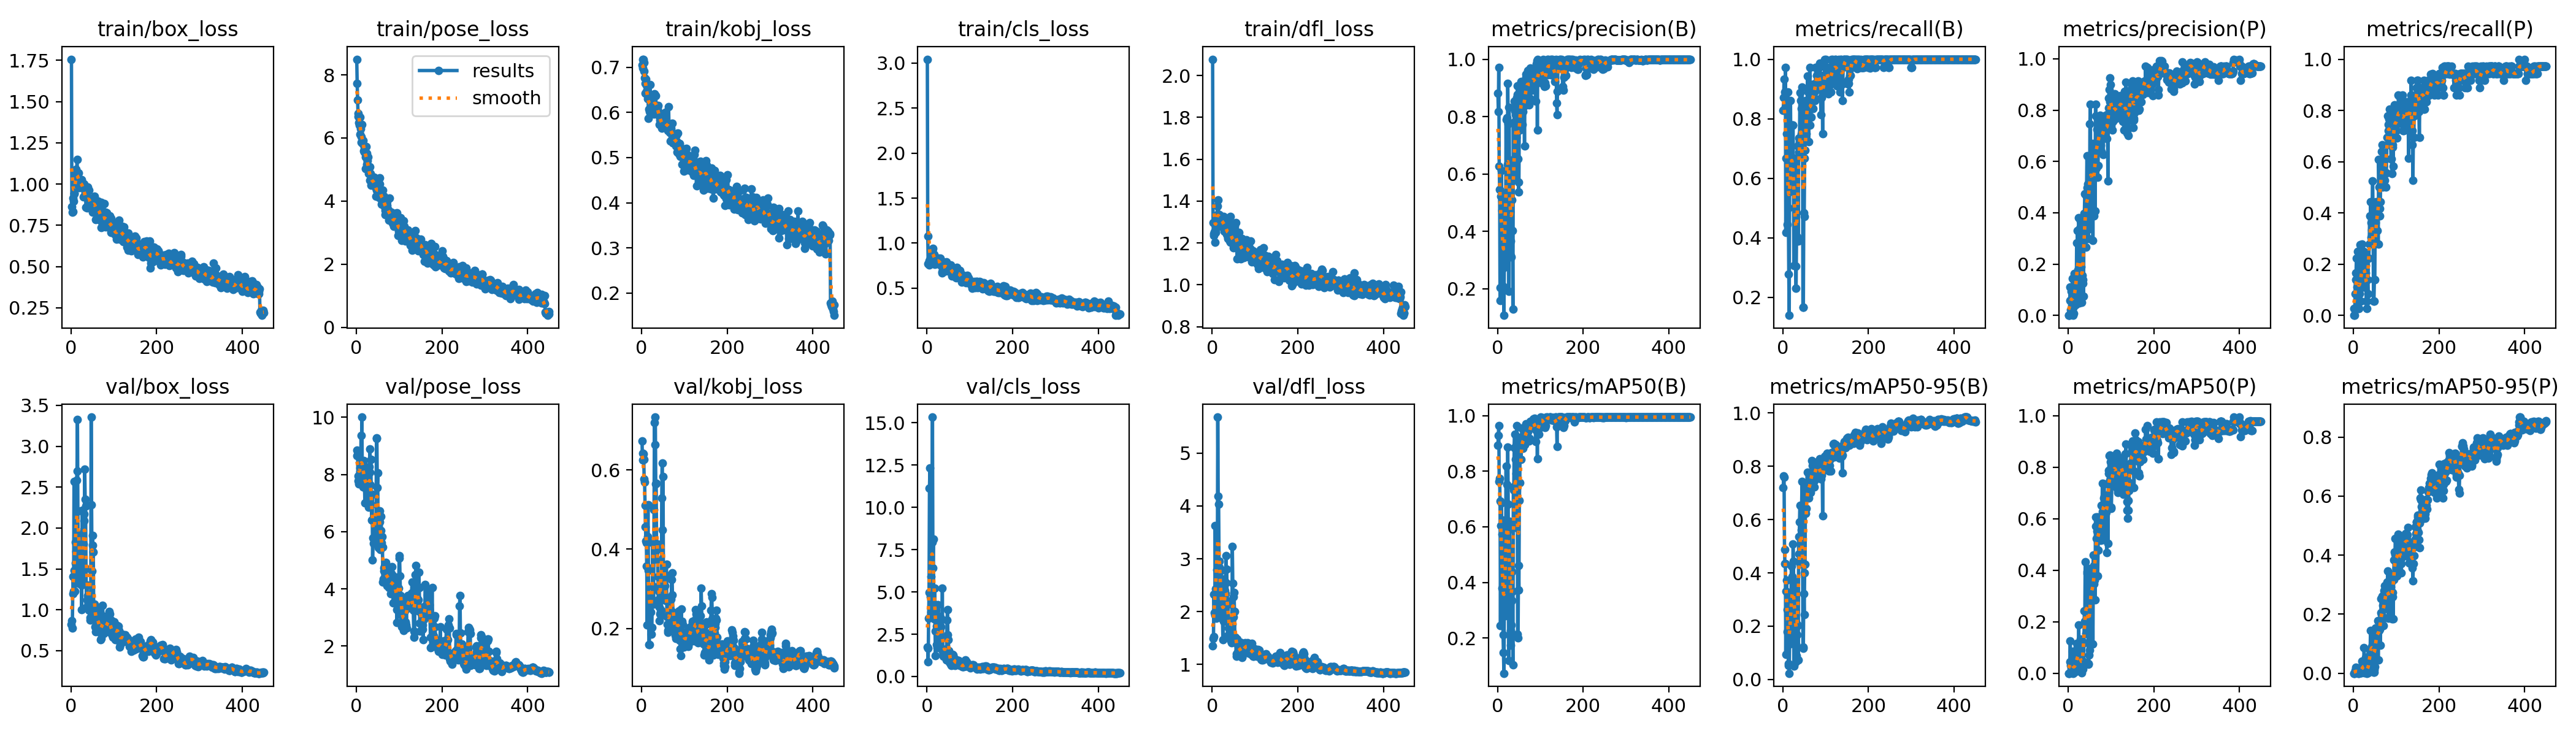

Source data for this figure (header and first rows):
epoch, train/box_loss, train/pose_loss, train/kobj_loss, train/cls_loss, train/dfl_loss, metrics/precision(B), metrics/recall(B), metrics/mAP50(B), metrics/mAP50-95(B), metrics/precision(P), metrics/recall(P), metrics/mAP50(P), metrics/mAP50-95(P), val/box_loss, val/pose_loss, val/kobj_loss, val/cls_loss, val/dfl_loss, lr/pg0, lr/pg1, lr/pg2
1, 1.756, 8.495, 0.7045, 3.044, 2.078, 0.8816, 0.8278, 0.8938, 0.7194, 0.00015, 0.02778, 9e-05, 1e-05, 0.8213, 8.859, 0.6723, 1.751, 1.346, 0.00014, 0.00014, 0.00014
2, 0.8641, 7.735, 0.698, 1.075, 1.297, 0.8174, 0.8704, 0.9291, 0.7625, 0, 0, 0, 0, 0.8659, 8.659, 0.6241, 1.655, 1.488, 0.0002993, 0.0002993, 0.0002993
3, 0.8307, 7.208, 0.7172, 0.77, 1.234, 0.9711, 0.9325, 0.9647, 0.7591, 0, 0, 0, 0, 0.7784, 8.687, 0.6413, 0.8522, 1.53, 0.000458, 0.000458, 0.000458
4, 0.8324, 6.78, 0.7179, 0.7729, 1.243, 0.6273, 0.8889, 0.7626, 0.4864, 0.05894, 0.08333, 0.04376, 0.01028, 1.196, 7.78, 0.6405, 3.434, 2.324, 0.0006159, 0.0006159, 0.0006159
5, 0.9157, 6.673, 0.7102, 0.7574, 1.253, 0.546, 0.8333, 0.7745, 0.4336, 0.1108, 0.1667, 0.1244, 0.01955, 1.403, 7.944, 0.6266, 4.981, 1.978, 0.0007731, 0.0007731, 0.0007731
6, 0.8945, 6.494, 0.692, 0.803, 1.203, 0.159, 0.9722, 0.692, 0.4356, 0.02271, 0.1389, 0.0313, 0.00431, 1.23, 7.673, 0.5771, 11.12, 1.931, 0.0009297, 0.0009297, 0.0009297
7, 0.9415, 6.402, 0.6764, 0.8119, 1.254, 0.2045, 0.4167, 0.2444, 0.09383, 0.0939, 0.2222, 0.04598, 0.00595, 2.567, 7.744, 0.569, 12.32, 3.631, 0.001086, 0.001086, 0.001086
8, 0.9432, 6.655, 0.664, 0.831, 1.25, 0.5222, 0.6667, 0.6045, 0.3309, 0.06252, 0.1111, 0.01819, 0.00195, 1.485, 8.107, 0.5095, 4.729, 2.436, 0.001241, 0.001241, 0.001241
9, 1.029, 6.122, 0.6426, 0.8757, 1.321, 0.6124, 0.75, 0.6849, 0.3728, 0.05867, 0.1667, 0.02071, 0.00323, 1.224, 8.225, 0.4568, 3.792, 1.878, 0.001395, 0.001395, 0.001395
10, 1.03, 6.3, 0.6734, 0.9134, 1.332, 0.5048, 0.75, 0.574, 0.2619, 0.144, 0.25, 0.08435, 0.01902, 1.572, 7.71, 0.4203, 5.914, 2.062, 0.001549, 0.001549, 0.001549
11, 1.03, 6.048, 0.6472, 0.8504, 1.282, 0.4737, 0.4444, 0.3801, 0.1795, 0.00036, 0.02778, 0.00023, 2e-05, 1.827, 9.359, 0.4153, 4.612, 2.789, 0.001702, 0.001702, 0.001702
12, 1.089, 5.87, 0.6606, 0.925, 1.375, 0.3589, 0.8889, 0.6234, 0.3221, 0.02819, 0.08333, 0.00463, 0.00079, 1.718, 8.331, 0.3578, 7.931, 2.723, 0.001854, 0.001854, 0.001854
13, 1.058, 6.428, 0.6398, 0.9307, 1.335, 0.2089, 0.5, 0.212, 0.05283, 0.00739, 0.02778, 0.00044, 4e-05, 2.582, 10.01, 0.2088, 15.34, 5.684, 0.001947, 0.001947, 0.001947
14, 1.148, 5.866, 0.6303, 0.9423, 1.404, 0.2716, 0.2778, 0.1463, 0.05904, 0.1621, 0.1389, 0.04796, 0.01426, 2.696, 7.715, 0.4313, 6.405, 4.184, 0.001943, 0.001943, 0.001943
15, 1.055, 5.832, 0.6391, 0.8786, 1.335, 0.1074, 0.1389, 0.07303, 0.02343, 0.05345, 0.08333, 0.0097, 0.00217, 3.329, 8.107, 0.5122, 8.14, 4.03, 0.001938, 0.001938, 0.001938
16, 1.007, 5.924, 0.5875, 0.8359, 1.279, 0.2972, 0.6667, 0.3495, 0.1331, 0.1607, 0.2766, 0.05825, 0.01554, 2.207, 7.557, 0.3464, 4.314, 2.952, 0.001934, 0.001934, 0.001934
17, 1.069, 5.591, 0.6076, 0.8742, 1.335, 0.5132, 0.6111, 0.5394, 0.2914, 0.04651, 0.05556, 0.00589, 0.00086, 1.662, 8.48, 0.1594, 3.407, 2.834, 0.00193, 0.00193, 0.00193
18, 0.9961, 5.707, 0.6335, 0.7654, 1.318, 0.2868, 0.8611, 0.2801, 0.1562, 0.04185, 0.1111, 0.00872, 0.00268, 1.323, 8.17, 0.1587, 5.212, 2.114, 0.001925, 0.001925, 0.001925
19, 0.9785, 5.554, 0.602, 0.8128, 1.288, 0.4055, 0.6111, 0.4807, 0.2791, 0.04452, 0.1389, 0.01238, 0.00239, 1.571, 7.747, 0.2666, 2.7, 2.252, 0.001921, 0.001921, 0.001921
20, 1.02, 5.721, 0.661, 0.7759, 1.312, 0.7895, 0.7778, 0.8185, 0.425, 0.2822, 0.2778, 0.1148, 0.04038, 1.497, 7.012, 0.2798, 1.236, 1.982, 0.001916, 0.001916, 0.001916
21, 0.9965, 5.033, 0.6016, 0.7937, 1.321, 0.5359, 0.5556, 0.4475, 0.2147, 0.142, 0.1944, 0.04558, 0.01244, 1.921, 7.908, 0.2785, 3.924, 2.781, 0.001912, 0.001912, 0.001912
22, 0.9931, 5.401, 0.6204, 0.7732, 1.293, 0.7964, 0.6667, 0.7533, 0.3855, 0.3304, 0.2222, 0.1024, 0.02379, 1.541, 7.635, 0.2406, 2.958, 1.956, 0.001908, 0.001908, 0.001908
23, 1.027, 5.722, 0.6169, 0.823, 1.326, 0.6335, 0.7778, 0.5841, 0.2967, 0.1762, 0.1111, 0.03388, 0.00743, 1.865, 8.251, 0.1852, 1.868, 2.289, 0.001903, 0.001903, 0.001903
24, 0.9939, 5.508, 0.6028, 0.7994, 1.29, 0.9147, 0.7778, 0.8869, 0.5078, 0.1324, 0.1111, 0.02799, 0.00692, 1.304, 7.862, 0.2027, 1.72, 1.858, 0.001899, 0.001899, 0.001899
25, 1.026, 5.163, 0.613, 0.8286, 1.312, 0.7749, 0.5741, 0.6826, 0.4427, 0.3811, 0.25, 0.1882, 0.08696, 1.004, 7.442, 0.3066, 1.735, 1.462, 0.001894, 0.001894, 0.001894
26, 0.9859, 5.273, 0.6088, 0.7883, 1.273, 0.1902, 0.3056, 0.1179, 0.05026, 0.04787, 0.1944, 0.01513, 0.00188, 2.218, 7.496, 0.4165, 4.256, 2.621, 0.00189, 0.00189, 0.00189
27, 1.003, 5.392, 0.6346, 0.8329, 1.327, 0.8323, 0.5514, 0.616, 0.3683, 0.3401, 0.2222, 0.09286, 0.02227, 1.381, 7.257, 0.3057, 1.736, 1.821, 0.001886, 0.001886, 0.001886
28, 0.9779, 4.956, 0.606, 0.8129, 1.254, 0.622, 0.6667, 0.6201, 0.3398, 0.1282, 0.1667, 0.02693, 0.00641, 1.336, 7.71, 0.261, 2.083, 1.861, 0.001881, 0.001881, 0.001881
29, 0.923, 4.879, 0.5966, 0.7727, 1.259, 0.4679, 0.5, 0.4895, 0.2958, 0.3686, 0.1944, 0.1317, 0.05362, 1.805, 6.857, 0.4991, 2.844, 2.148, 0.001877, 0.001877, 0.001877
30, 0.971, 4.907, 0.6407, 0.7676, 1.307, 0.3655, 0.304, 0.2266, 0.133, 0.1896, 0.05556, 0.03314, 0.00431, 2.168, 8.262, 0.7197, 3.549, 2.396, 0.001872, 0.001872, 0.001872
31, 1.001, 4.651, 0.6379, 0.8314, 1.305, 0.3144, 0.2295, 0.1729, 0.06707, 0.07617, 0.05556, 0.01325, 0.00593, 2.087, 8.087, 0.6639, 2.988, 2.339, 0.001868, 0.001868, 0.001868
32, 0.9299, 5.076, 0.6105, 0.7636, 1.267, 0.3104, 0.3889, 0.2463, 0.08872, 0.05106, 0.02778, 0.00189, 0.00019, 2.716, 8.903, 0.733, 3.455, 3.059, 0.001864, 0.001864, 0.001864
33, 0.9496, 4.878, 0.6376, 0.7986, 1.284, 0.5088, 0.403, 0.3343, 0.1669, 0.157, 0.1389, 0.03324, 0.00413, 2.354, 7.632, 0.5637, 2.943, 2.544, 0.001859, 0.001859, 0.001859
34, 0.9211, 4.494, 0.6103, 0.7474, 1.241, 0.6483, 0.3889, 0.438, 0.2072, 0.1395, 0.08333, 0.01576, 0.00241, 2.268, 8.529, 0.566, 2.295, 2.806, 0.001855, 0.001855, 0.001855
35, 0.86, 4.653, 0.6092, 0.6721, 1.24, 0.4017, 0.7089, 0.3684, 0.2021, 0.1258, 0.2222, 0.04607, 0.01651, 1.502, 6.943, 0.3986, 1.599, 2.125, 0.00185, 0.00185, 0.00185
36, 0.8582, 4.518, 0.6128, 0.6852, 1.227, 0.1292, 0.3889, 0.1037, 0.07327, 0.07484, 0.2222, 0.03135, 0.01389, 1.034, 6.399, 0.3745, 5.229, 1.546, 0.001846, 0.001846, 0.001846
37, 0.857, 4.686, 0.6117, 0.7328, 1.221, 0.7794, 0.6871, 0.743, 0.5353, 0.3375, 0.2778, 0.1184, 0.02232, 1.302, 7.31, 0.413, 1.498, 2.195, 0.001842, 0.001842, 0.001842
38, 0.9538, 4.646, 0.6156, 0.6966, 1.273, 0.5952, 0.7352, 0.7332, 0.4709, 0.3973, 0.3889, 0.2422, 0.07911, 1.122, 5.017, 0.3309, 1.292, 1.685, 0.001837, 0.001837, 0.001837
39, 0.9808, 4.654, 0.6038, 0.7911, 1.296, 0.8541, 0.7222, 0.8842, 0.5899, 0.4738, 0.2778, 0.2013, 0.06315, 1.176, 5.785, 0.2726, 1.209, 1.755, 0.001833, 0.001833, 0.001833
40, 0.8785, 4.621, 0.5984, 0.7791, 1.226, 0.8201, 0.8867, 0.9325, 0.6532, 0.4724, 0.4444, 0.4323, 0.1445, 1.081, 5.59, 0.2943, 1.319, 1.768, 0.001828, 0.001828, 0.001828
41, 0.8601, 4.749, 0.5736, 0.6931, 1.209, 0.5794, 0.7272, 0.5988, 0.4335, 0.3483, 0.3611, 0.1974, 0.06714, 1.085, 5.629, 0.254, 1.492, 1.662, 0.001824, 0.001824, 0.001824
42, 0.9637, 4.527, 0.5909, 0.7717, 1.326, 0.8059, 0.8611, 0.8417, 0.5913, 0.2657, 0.3056, 0.1544, 0.03113, 0.9904, 6.49, 0.2201, 1.588, 1.536, 0.00182, 0.00182, 0.00182
43, 0.8959, 4.632, 0.5834, 0.6875, 1.204, 0.6607, 0.75, 0.7918, 0.5616, 0.4652, 0.3333, 0.2344, 0.09052, 1.006, 6.301, 0.2365, 1.587, 1.48, 0.001815, 0.001815, 0.001815
44, 0.9121, 4.444, 0.5899, 0.778, 1.26, 0.7285, 0.8333, 0.8476, 0.6487, 0.6213, 0.4444, 0.3947, 0.1428, 0.9053, 5.794, 0.2411, 1.323, 1.448, 0.001811, 0.001811, 0.001811
45, 0.899, 4.49, 0.5882, 0.7945, 1.218, 0.8671, 0.906, 0.9646, 0.7423, 0.4989, 0.5255, 0.3876, 0.1433, 0.8737, 5.785, 0.2339, 0.9938, 1.41, 0.001806, 0.001806, 0.001806
46, 0.8709, 4.16, 0.5773, 0.6944, 1.212, 0.8766, 0.8333, 0.872, 0.627, 0.5118, 0.3889, 0.3076, 0.1253, 1.189, 6.032, 0.2459, 1.634, 1.773, 0.001802, 0.001802, 0.001802
47, 0.8845, 4.355, 0.5646, 0.7342, 1.235, 0.9071, 0.1667, 0.2129, 0.121, 0.3003, 0.05556, 0.0365, 0.00365, 3.356, 9.263, 0.5281, 3.342, 3.234, 0.001798, 0.001798, 0.001798
48, 0.8547, 4.358, 0.5763, 0.7271, 1.204, 0.6518, 0.1667, 0.2007, 0.1177, 0.4452, 0.05556, 0.03399, 0.00409, 2.287, 9.282, 0.6177, 3.961, 2.531, 0.001793, 0.001793, 0.001793
49, 0.8721, 4.303, 0.5736, 0.7182, 1.193, 0.5366, 0.4827, 0.4601, 0.3228, 0.3793, 0.1389, 0.07097, 0.01158, 1.477, 7.546, 0.4484, 2.465, 1.899, 0.001789, 0.001789, 0.001789
50, 0.8289, 4.343, 0.5677, 0.6877, 1.176, 0.5719, 0.4722, 0.3732, 0.2432, 0.3365, 0.1389, 0.09033, 0.02302, 1.912, 8.054, 0.5823, 2.192, 2.282, 0.001784, 0.001784, 0.001784
51, 0.889, 4.435, 0.5775, 0.7428, 1.225, 0.8191, 0.6667, 0.6941, 0.3992, 0.7467, 0.3889, 0.4063, 0.1539, 1.786, 5.44, 0.3088, 1.534, 2.364, 0.00178, 0.00178, 0.00178
52, 0.8962, 4.281, 0.5752, 0.7241, 1.279, 0.7538, 0.6944, 0.7595, 0.4328, 0.8228, 0.3611, 0.3849, 0.1225, 1.707, 6.065, 0.3187, 1.241, 2.005, 0.001776, 0.001776, 0.001776
53, 0.8542, 4.109, 0.571, 0.7253, 1.189, 0.9109, 0.8333, 0.9219, 0.7161, 0.4925, 0.4444, 0.4016, 0.1231, 0.9524, 6.43, 0.2727, 0.8207, 1.425, 0.001771, 0.001771, 0.001771
54, 0.9249, 4.548, 0.5743, 0.7071, 1.258, 0.8855, 0.8611, 0.8983, 0.623, 0.4874, 0.4167, 0.3275, 0.1257, 1.069, 6.72, 0.3081, 0.8996, 1.512, 0.001767, 0.001767, 0.001767
55, 0.907, 4.739, 0.6005, 0.7417, 1.297, 0.9211, 0.75, 0.8428, 0.6411, 0.4667, 0.389, 0.2819, 0.1374, 0.9365, 6.34, 0.2711, 0.837, 1.408, 0.001762, 0.001762, 0.001762
56, 0.888, 4.191, 0.5767, 0.7555, 1.242, 0.8195, 0.8611, 0.904, 0.7241, 0.5691, 0.3304, 0.291, 0.153, 0.7947, 5.385, 0.2778, 0.7113, 1.2, 0.001758, 0.001758, 0.001758
57, 0.8673, 4.274, 0.5694, 0.69, 1.213, 0.9016, 0.8611, 0.956, 0.7767, 0.6693, 0.3937, 0.4028, 0.1774, 0.7293, 6.04, 0.3341, 0.6438, 1.158, 0.001754, 0.001754, 0.001754
58, 0.7852, 4.08, 0.5716, 0.6325, 1.123, 0.7723, 0.9425, 0.8984, 0.6975, 0.2929, 0.2778, 0.113, 0.04411, 1.012, 6.53, 0.3615, 0.8318, 1.483, 0.001749, 0.001749, 0.001749
59, 0.8685, 3.904, 0.5665, 0.7188, 1.219, 0.8183, 0.8889, 0.9276, 0.7276, 0.6106, 0.6098, 0.458, 0.1582, 0.7759, 5.606, 0.2305, 1.035, 1.235, 0.001745, 0.001745, 0.001745
60, 0.8165, 3.96, 0.5694, 0.6487, 1.179, 0.8695, 0.7222, 0.8819, 0.6803, 0.6052, 0.5, 0.4188, 0.1456, 1.033, 5.821, 0.2104, 1.287, 1.424, 0.00174, 0.00174, 0.00174
... 390 more rows
